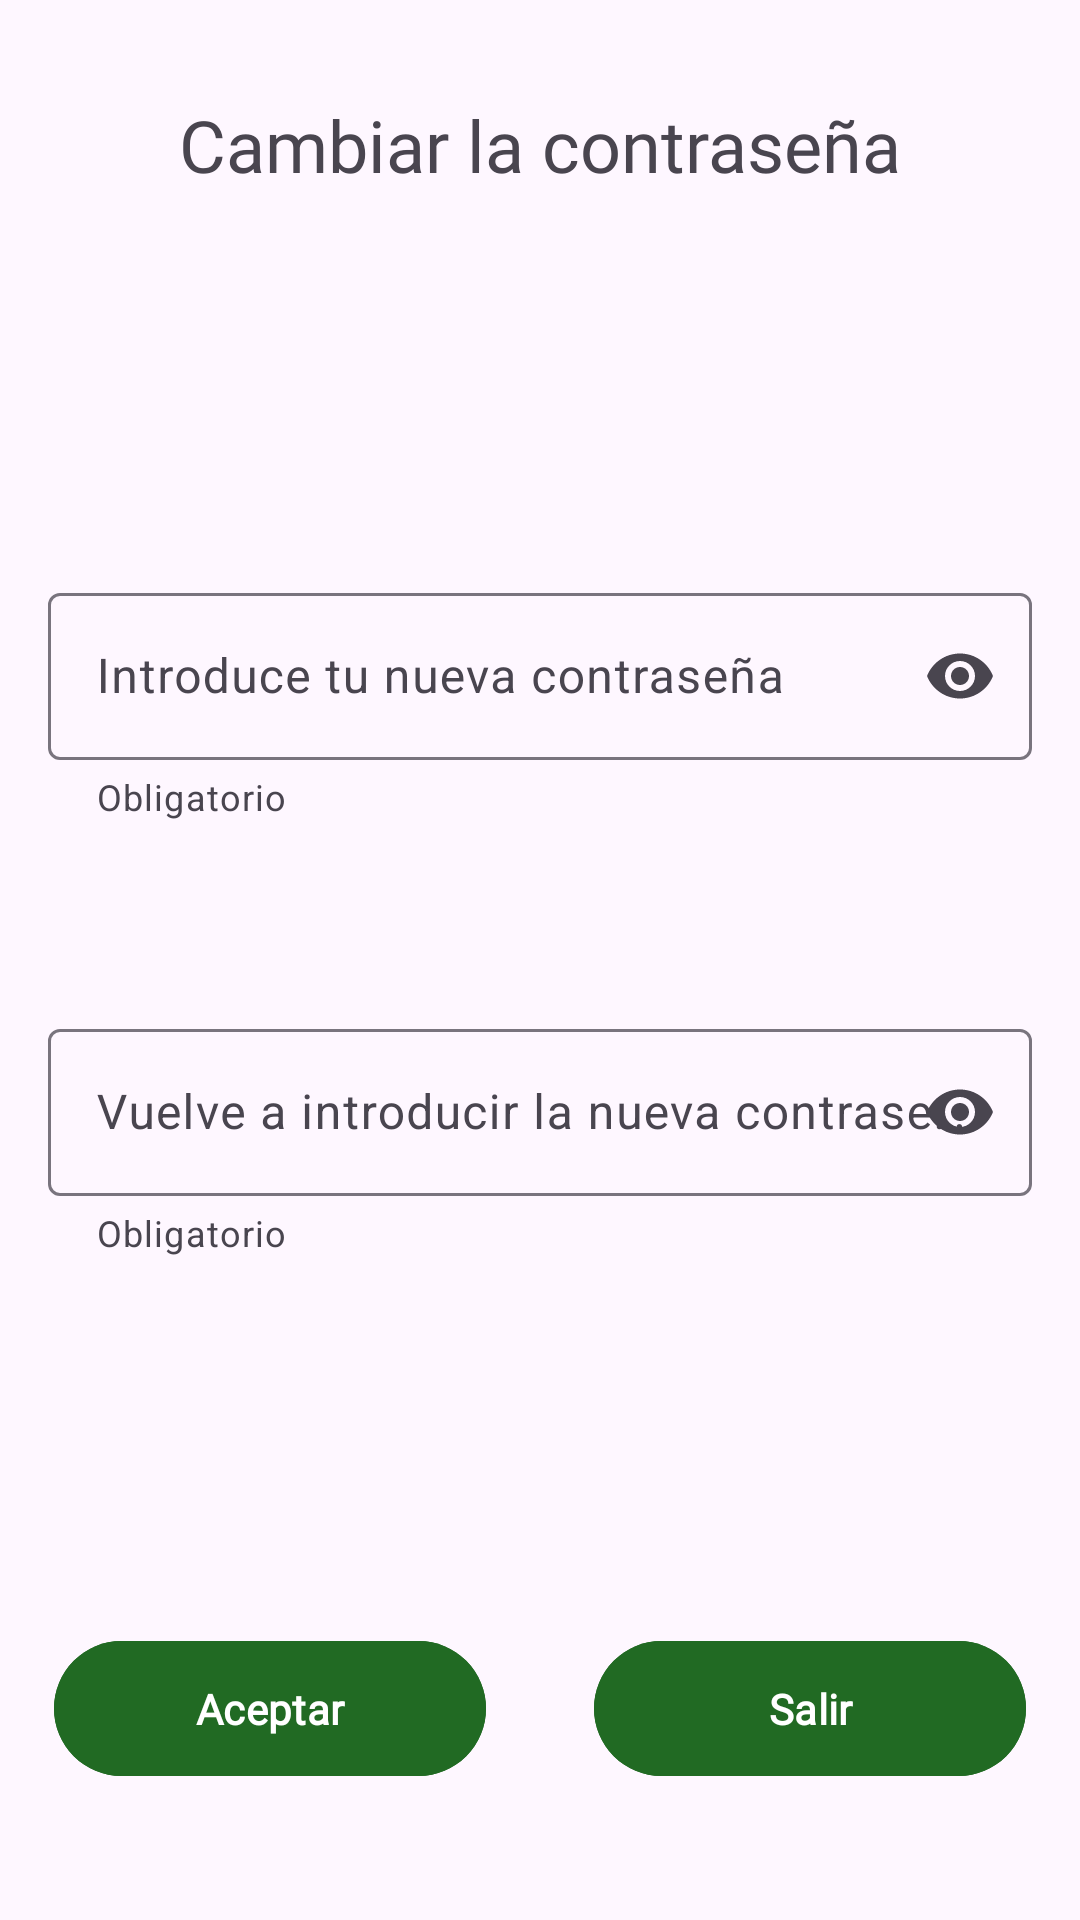

Android layout source for this screen:
<!-- AndroidManifest.xml: application theme Theme.BancoEnnama -->
<!-- res/layout/activity_password.xml -->
<androidx.constraintlayout.widget.ConstraintLayout xmlns:android="http://schemas.android.com/apk/res/android"
    xmlns:app="http://schemas.android.com/apk/res-auto"
    xmlns:tools="http://schemas.android.com/tools"
    android:id="@+id/main"
    android:layout_width="match_parent"
    android:layout_height="match_parent"
    android:visibility="visible"
    tools:context=".activities.PasswordActivity"
    >

    <TextView
        android:id="@+id/textView"
        android:layout_width="wrap_content"
        android:layout_height="wrap_content"
        android:layout_marginStart="16dp"
        android:layout_marginTop="32dp"
        android:layout_marginEnd="16dp"
        android:text="@string/cambiar_la_contrase_a"
        android:textSize="24sp"
        android:fontFamily="@font/glaston"
        app:layout_constraintEnd_toEndOf="parent"
        app:layout_constraintStart_toStartOf="parent"
        app:layout_constraintTop_toTopOf="parent" />

    <com.google.android.material.textfield.TextInputLayout
        android:id="@+id/password1"
        android:layout_width="0dp"
        android:layout_height="wrap_content"
        android:layout_marginStart="16dp"
        android:layout_marginTop="128dp"
        android:layout_marginEnd="16dp"
        android:ems="10"
        app:helperText="Obligatorio"
        android:inputType="text"
        app:endIconMode="password_toggle"
        app:layout_constraintEnd_toEndOf="parent"
        app:layout_constraintStart_toStartOf="parent"
        app:layout_constraintTop_toBottomOf="@id/textView">

        <com.google.android.material.textfield.TextInputEditText
            android:id="@+id/tietCambiocpntrasena1"
            android:layout_width="match_parent"
            android:layout_height="wrap_content"
            android:hint="@string/introduce_tu_nueva_contrase_a"
            android:inputType="textPassword"/>

    </com.google.android.material.textfield.TextInputLayout>

    <com.google.android.material.textfield.TextInputLayout
        android:id="@+id/password2"
        android:layout_width="0dp"
        android:layout_height="wrap_content"
        android:layout_marginStart="16dp"
        android:layout_marginTop="64dp"
        android:layout_marginEnd="16dp"
        android:ems="10"
        android:inputType="text"
        app:endIconMode="password_toggle"
        app:helperText="Obligatorio"
        app:layout_constraintEnd_toEndOf="parent"
        app:layout_constraintHorizontal_bias="0.0"
        app:layout_constraintStart_toStartOf="parent"
        app:layout_constraintTop_toBottomOf="@id/password1">

        <com.google.android.material.textfield.TextInputEditText
            android:id="@+id/tietCambiocpntrasena2"
            android:layout_width="match_parent"
            android:layout_height="wrap_content"
            android:hint="@string/vuelve_a_introducir_la_nueva_contrasena"
            android:inputType="textPassword" />

    </com.google.android.material.textfield.TextInputLayout>

    <TextView
        android:id="@+id/mensaje"
        android:layout_width="0dp"
        android:layout_height="wrap_content"
        android:layout_marginStart="16dp"
        android:layout_marginTop="64dp"
        android:layout_marginEnd="16dp"
        app:layout_constraintEnd_toEndOf="parent"
        app:layout_constraintStart_toStartOf="parent"
        app:layout_constraintTop_toBottomOf="@id/password2"
        android:textSize="16dp"/>

    <androidx.constraintlayout.widget.Guideline
        android:id="@+id/guideline"
        android:layout_width="wrap_content"
        android:layout_height="wrap_content"
        android:orientation="vertical"
        app:layout_constraintGuide_percent="0.5" />

    <com.google.android.material.button.MaterialButton
        android:id="@+id/btAceptar"
        android:layout_width="0dp"
        android:layout_height="53dp"
        style="@style/botones.BancoEnnama"
        android:layout_marginTop="124dp"
        android:text="@string/aceptar"
        app:layout_constraintEnd_toStartOf="@+id/guideline"
        app:layout_constraintStart_toStartOf="parent"
        app:layout_constraintTop_toBottomOf="@id/password2"
        app:layout_constraintWidth_percent="0.4"/>

    <com.google.android.material.button.MaterialButton
        android:id="@+id/btSalir"
        android:layout_width="0dp"
        android:layout_height="53dp"
        android:layout_marginTop="124dp"
        android:text="@string/salir"
        style="@style/botones.BancoEnnama"
        app:layout_constraintStart_toEndOf="@+id/guideline"
        app:layout_constraintEnd_toEndOf="parent"
        app:layout_constraintTop_toBottomOf="@id/password2"
        app:layout_constraintWidth_percent="0.4"/>



</androidx.constraintlayout.widget.ConstraintLayout>
<!-- resources referenced by this layout -->
<resources>
  <string name="aceptar">Aceptar</string>
  <string name="cambiar_la_contrase_a">Cambiar la contraseña</string>
  <string name="introduce_tu_nueva_contrase_a">Introduce tu nueva contraseña</string>
  <string name="salir">Salir</string>
  <string name="vuelve_a_introducir_la_nueva_contrasena">Vuelve a introducir la nueva contrasena</string>
  <style name="botones.BancoEnnama" parent="Widget.Material3.Button">
          <item name="android:fontFamily">@font/glaston</item>
          <item name="android:backgroundTint">@color/green</item>
          <item name="android:textColor">@color/white</item>
          <item name="android:textStyle">bold</item>
          <item name="android:padding">12dp</item>
          <item name="android:radius">16dp</item>
      </style>
  <style name="Theme.BancoEnnama" parent="Theme.Material3.DayNight.NoActionBar">
          <item name="colorPrimary">@color/green</item>
  
      </style>
  <color name="green">#216A23</color>
  <color name="white">#FFFFFFFF</color>
</resources>
